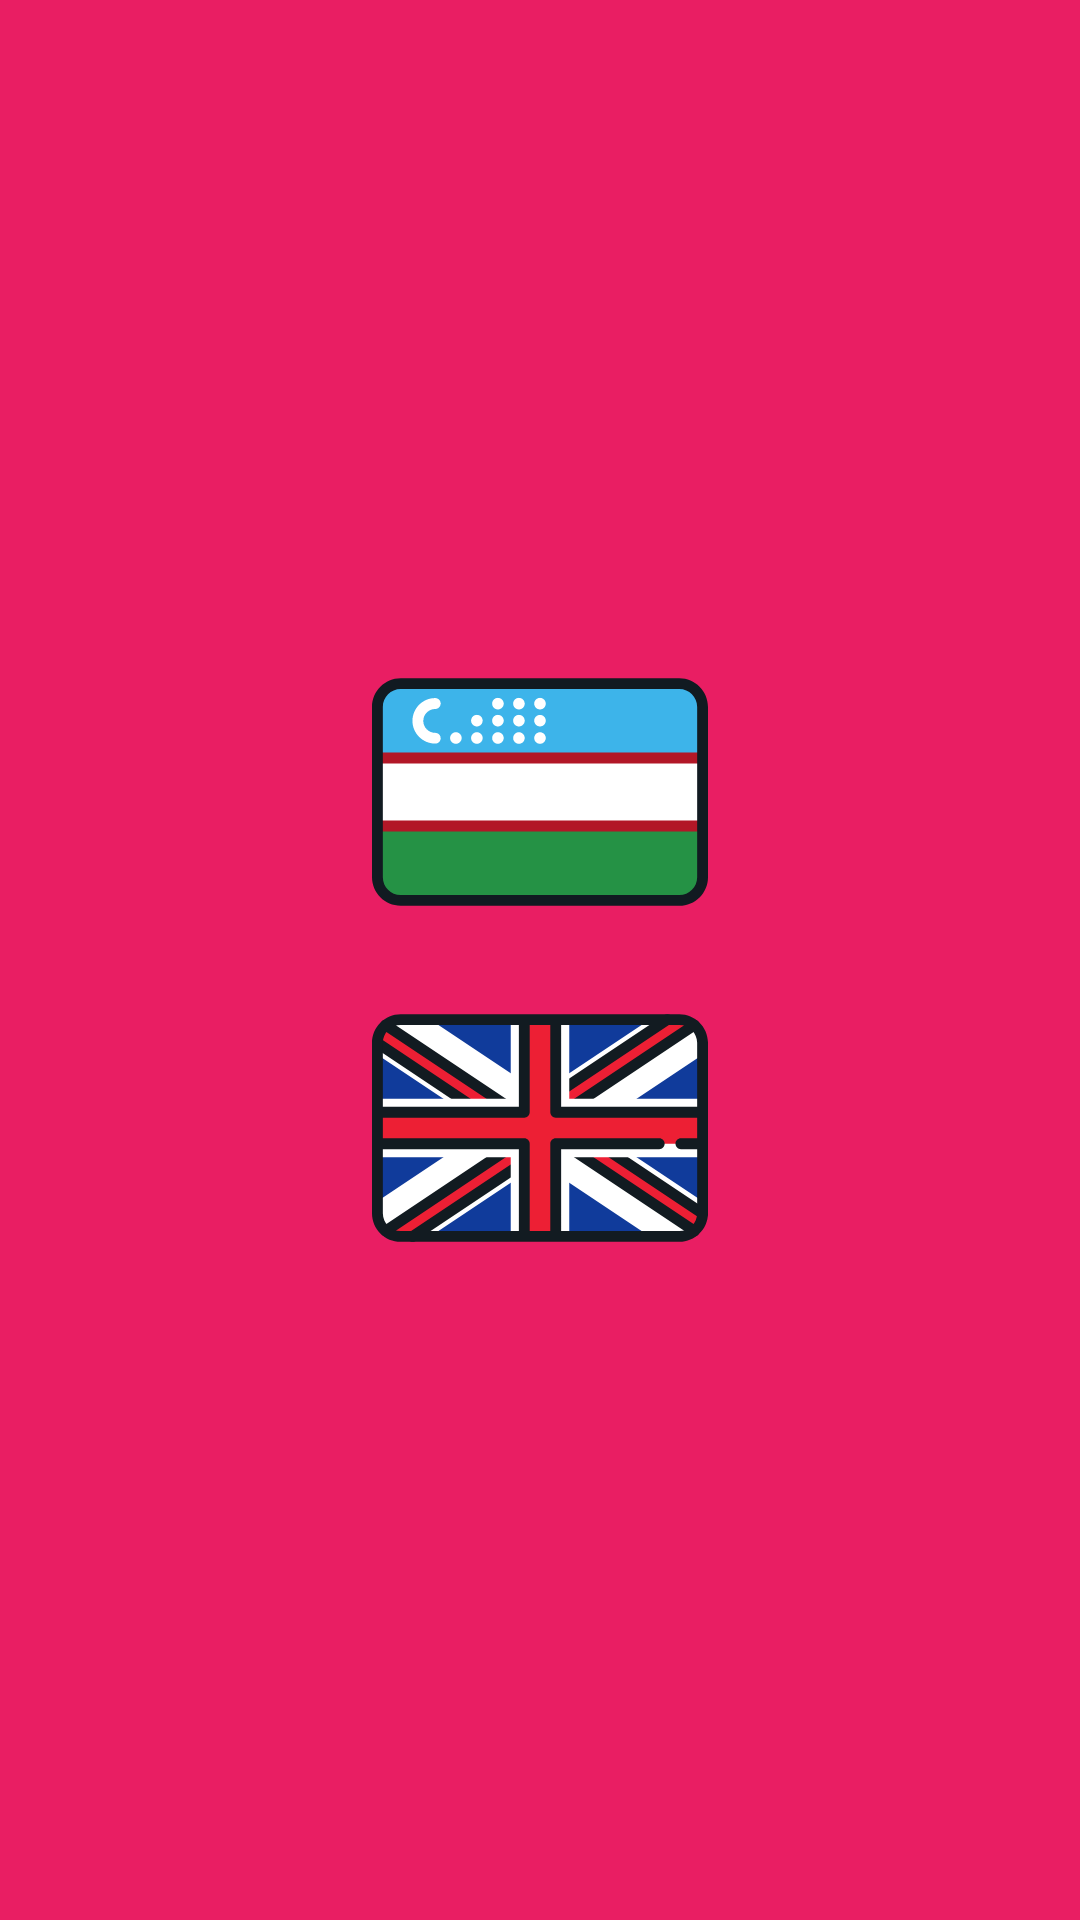

Android layout source for this screen:
<!-- AndroidManifest.xml: application theme Theme.DictionaryWithMVVM -->
<!-- res/layout/screen_spash.xml -->
<?xml version="1.0" encoding="utf-8"?>
<LinearLayout xmlns:android="http://schemas.android.com/apk/res/android"
    android:layout_width="match_parent"
    android:orientation="vertical"
    android:gravity="center"
    android:background="@color/red1"
    android:layout_height="match_parent">

    <ImageView
        android:src="@drawable/ic_uz"
        android:layout_width="match_parent"
        android:layout_height="wrap_content"/>
    <ImageView
        android:src="@drawable/ic_uk"
        android:layout_width="match_parent"
        android:layout_height="wrap_content"/>

</LinearLayout>
<!-- resources referenced by this layout -->
<resources>
  <color name="red1">#E91E63</color>
  <!-- drawable ic_uk: vector/xml drawable (drawable, 3892 chars, omitted) -->
  <!-- drawable ic_uz: vector/xml drawable (drawable, 4464 chars, omitted) -->
  <style name="Theme.DictionaryWithMVVM" parent="Theme.MaterialComponents.DayNight.NoActionBar">
          
          <item name="colorPrimary">@color/white</item>
          <item name="colorPrimaryVariant">@color/purple_700</item>
          <item name="colorOnPrimary">@color/white</item>
          
          <item name="colorSecondary">@color/teal_200</item>
          <item name="colorSecondaryVariant">@color/teal_700</item>
          <item name="colorOnSecondary">@color/black</item>
          
          <item name="android:statusBarColor" tools:targetApi="l">#C31162</item>
          
  
          <item name="android:editTextColor">@android:color/white</item>
          <item name="android:textColorHint">@android:color/white</item>
  
      </style>
  <color name="white">#FFFFFFFF</color>
  <color name="purple_700">#FF3700B3</color>
  <color name="teal_200">#FF03DAC5</color>
  <color name="teal_700">#FF018786</color>
  <color name="black">#FF000000</color>
</resources>
